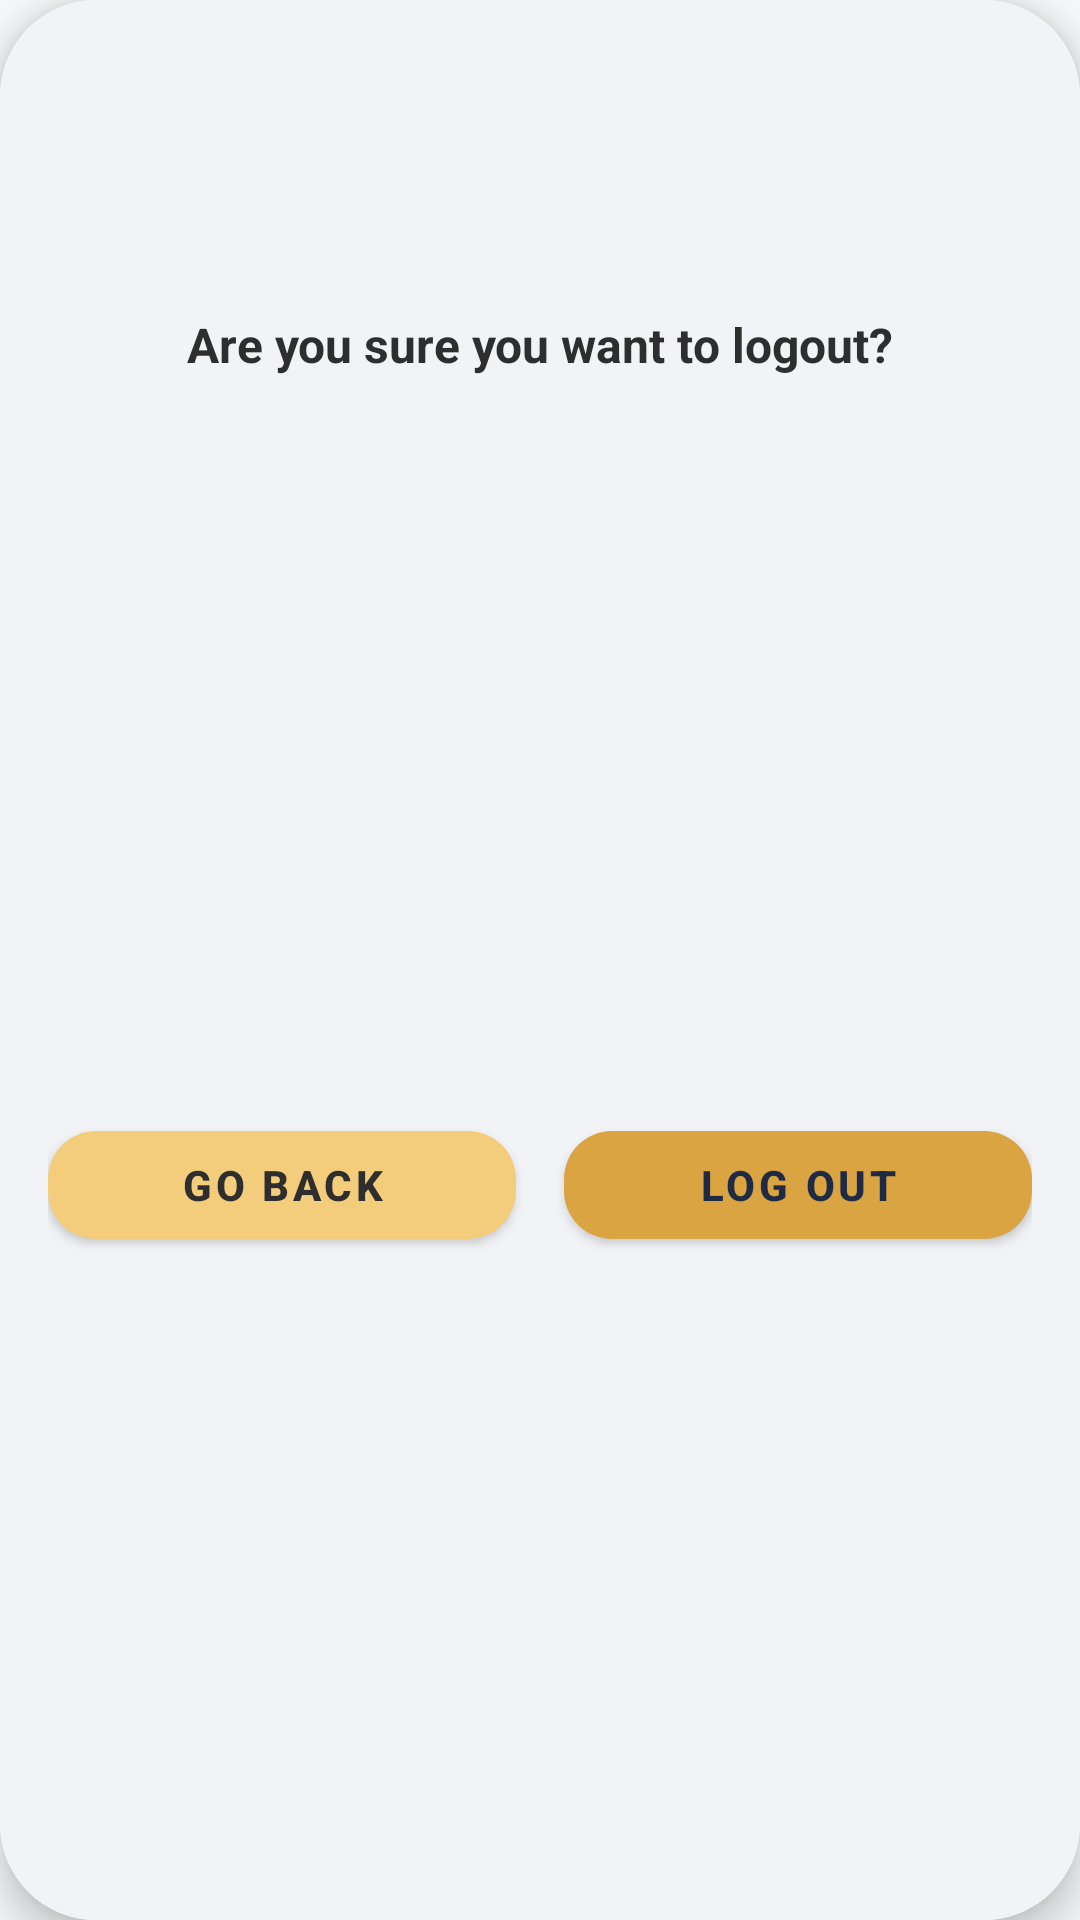

Reconstruct the res/layout file that produces this screen, plus the resources it refers to.
<!-- AndroidManifest.xml: application theme Theme.MADIOTECH -->
<!-- res/layout/confirm_logout.xml -->
<?xml version="1.0" encoding="utf-8"?>
<androidx.cardview.widget.CardView xmlns:android="http://schemas.android.com/apk/res/android"
    xmlns:tools="http://schemas.android.com/tools"
    xmlns:app="http://schemas.android.com/apk/res-auto"
    android:layout_width="match_parent"
    android:layout_height="240dp"
    android:layout_gravity="center"
    android:layout_marginStart="16dp"
    android:layout_marginEnd="16dp"
    android:paddingVertical="@dimen/padding_large"
    app:cardCornerRadius="32dp"
    app:cardElevation="8dp">

    <androidx.constraintlayout.widget.ConstraintLayout
        android:layout_width="match_parent"
        android:layout_height="match_parent"
        android:background="@color/colorSurface">

        <ImageView
            android:id="@+id/imageView"
            android:layout_width="64dp"
            android:layout_height="96dp"
            android:src="@drawable/caution1"
            app:layout_constraintTop_toTopOf="parent"
            app:layout_constraintStart_toStartOf="parent"
            app:layout_constraintEnd_toEndOf="parent"
            app:layout_constraintBottom_toTopOf="@+id/textView2"
            app:layout_constraintVertical_bias="0" />

        <TextView
            android:id="@+id/textView2"
            android:layout_width="wrap_content"
            android:layout_height="wrap_content"
            android:text="Are you sure you want to logout?"
            android:textColor="@color/colorOnSurface"
            android:textSize="@dimen/text_size_medium"
            android:textStyle="bold"
            android:padding="@dimen/margin_medium"
            app:layout_constraintTop_toBottomOf="@id/imageView"
            app:layout_constraintStart_toStartOf="parent"
            app:layout_constraintEnd_toEndOf="parent" />

        <LinearLayout
            android:layout_width="match_parent"
            android:layout_height="64dp"
            android:layout_marginTop="@dimen/margin_large"
            android:layout_marginStart="16dp"
            android:layout_marginEnd="16dp"
            android:orientation="horizontal"
            android:gravity="center"
            app:layout_constraintTop_toBottomOf="@id/textView2"
            app:layout_constraintBottom_toBottomOf="parent"
            app:layout_constraintStart_toStartOf="parent"
            app:layout_constraintEnd_toEndOf="parent">

            <com.google.android.material.button.MaterialButton
                android:id="@+id/buttonConfirmLogoutGoBack"
                android:layout_width="0dp"
                android:layout_height="48dp"
                android:layout_weight="1"
                android:text="Go back"
                android:textColor="@color/colorOnSurface"
                app:backgroundTint="@color/soft_gold"
                app:cornerRadius="16dp"
                android:textStyle="bold"
                android:textSize="@dimen/text_size_small" />

            <com.google.android.material.button.MaterialButton
                android:id="@+id/buttonConfirmLogout"
                android:layout_width="0dp"
                android:layout_height="48dp"
                android:layout_weight="1"
                android:layout_marginStart="16dp"
                android:text="Log out"
                android:textColor="@color/colorOnSecondary"
                app:backgroundTint="@color/colorSecondary"
                app:cornerRadius="16dp"
                android:textStyle="bold"
                android:textSize="@dimen/text_size_small" />
        </LinearLayout>
    </androidx.constraintlayout.widget.ConstraintLayout>

</androidx.cardview.widget.CardView>
<!-- resources referenced by this layout -->
<resources>
  <color name="colorOnSecondary">#1F2A44</color>
  <color name="colorOnSurface">#2E2E2E</color>
  <color name="colorSecondary">@color/accent_gold</color>
  <color name="colorSurface">#F1F3F6</color>
  <color name="soft_gold">#F3CC7C</color>
  <dimen name="margin_large">16dp</dimen>
  <dimen name="margin_medium">8dp</dimen>
  <dimen name="padding_large">16dp</dimen>
  <dimen name="text_size_medium">16sp</dimen>
  <dimen name="text_size_small">14sp</dimen>
  <style name="Theme.MADIOTECH" parent="Base.Theme.MADIOTECH" />
  <color name="accent_gold">#D9A441</color>
  <style name="Base.Theme.MADIOTECH" parent="Theme.MaterialComponents.Light.NoActionBar">
          
          <item name="colorPrimary">@color/primary_blue</item>
          <item name="colorPrimaryVariant">@color/dark_blue</item>
          <item name="colorSecondary">@color/accent_gold</item>
  
          
          <item name="android:colorBackground">@color/colorBackground</item>
          <item name="colorSurface">@color/colorSurface</item>
          <item name="android:forceDarkAllowed">false</item>
          
          <item name="android:windowBackground">@color/colorBackground</item>
  
          
          <item name="android:textColorPrimary">@color/colorOnBackground</item>
          <item name="android:textColorSecondary">@color/colorOnSurface</item>
  
          
          <item name="android:statusBarColor">@color/dark_blue</item>
          <item name="android:navigationBarColor">@color/primary_blue</item>
  
          
          <item name="colorOnPrimary">@color/colorOnPrimary</item>
          <item name="colorOnSecondary">@color/colorOnSecondary</item>
          <item name="colorOnBackground">@color/colorOnBackground</item>
          <item name="colorOnSurface">@color/colorOnSurface</item>
      </style>
  <color name="primary_blue">#3B4D75</color>
  <color name="dark_blue">#1F2A44</color>
  <color name="colorBackground">#F8F9FB</color>
  <color name="colorOnBackground">#1C1C1C</color>
  <color name="colorOnPrimary">#FFFFFF</color>
</resources>
